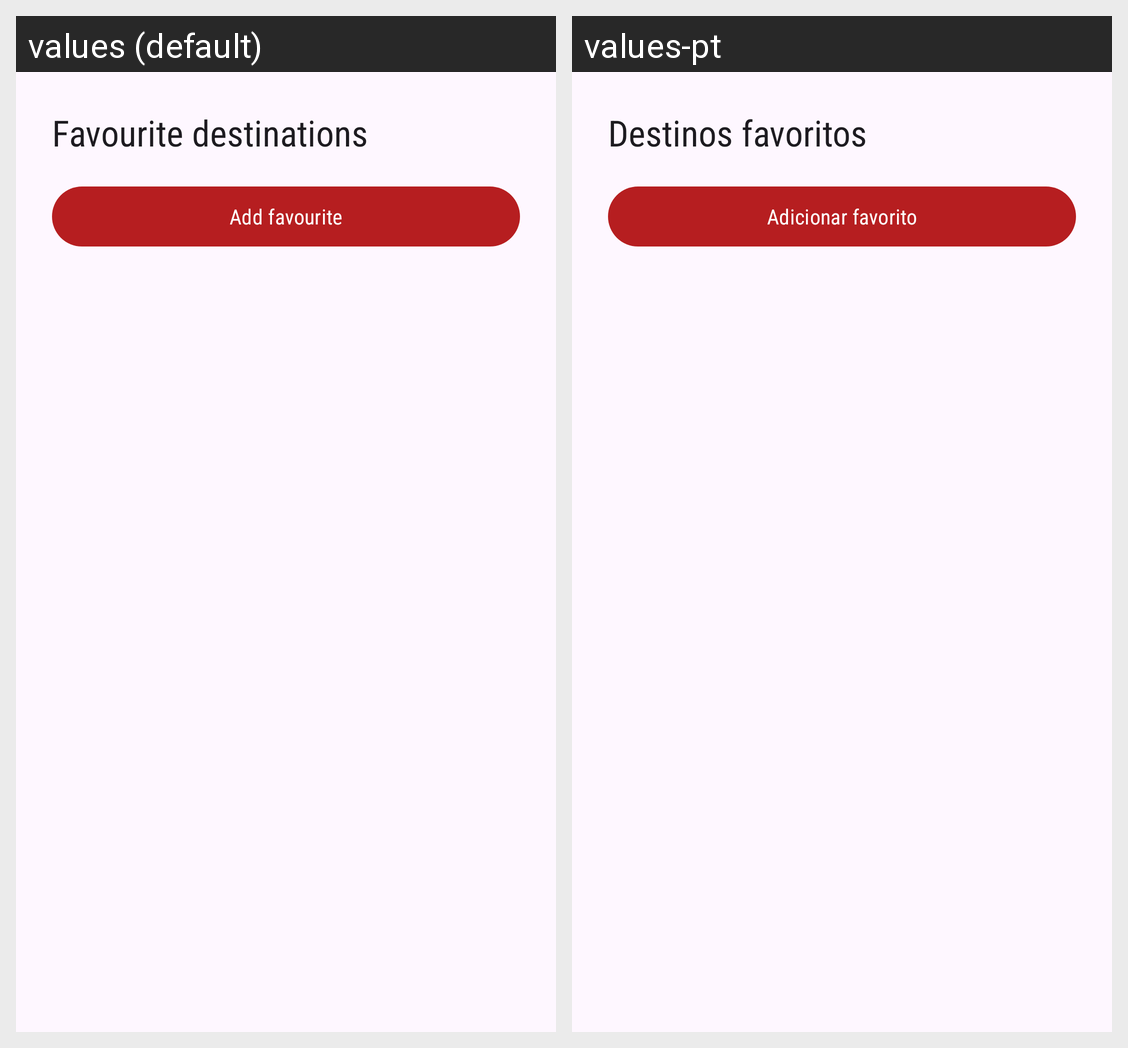

The Android screen above is rendered under two locales of the same app. Produce the string resources it draws, with the default and per-locale values.
Android screen res/layout/activity_favorites.xml rendered under 2 locales, left to right: values (default), values-pt. Device: Nexus 5 (rendered at 1080×1920; each locale shown at half size, 540×960, under a caption strip naming it); theme Theme.Steer.
Strings drawn on this screen, with the default value and each locale's value (text and hints the layout hard-codes, and strings that could not be matched under every locale, appear in the picture but are not listed):

favorites_title
  values: Favourite destinations
  values-pt: Destinos favoritos

fav_add
  values: Add favourite
  values-pt: Adicionar favorito
